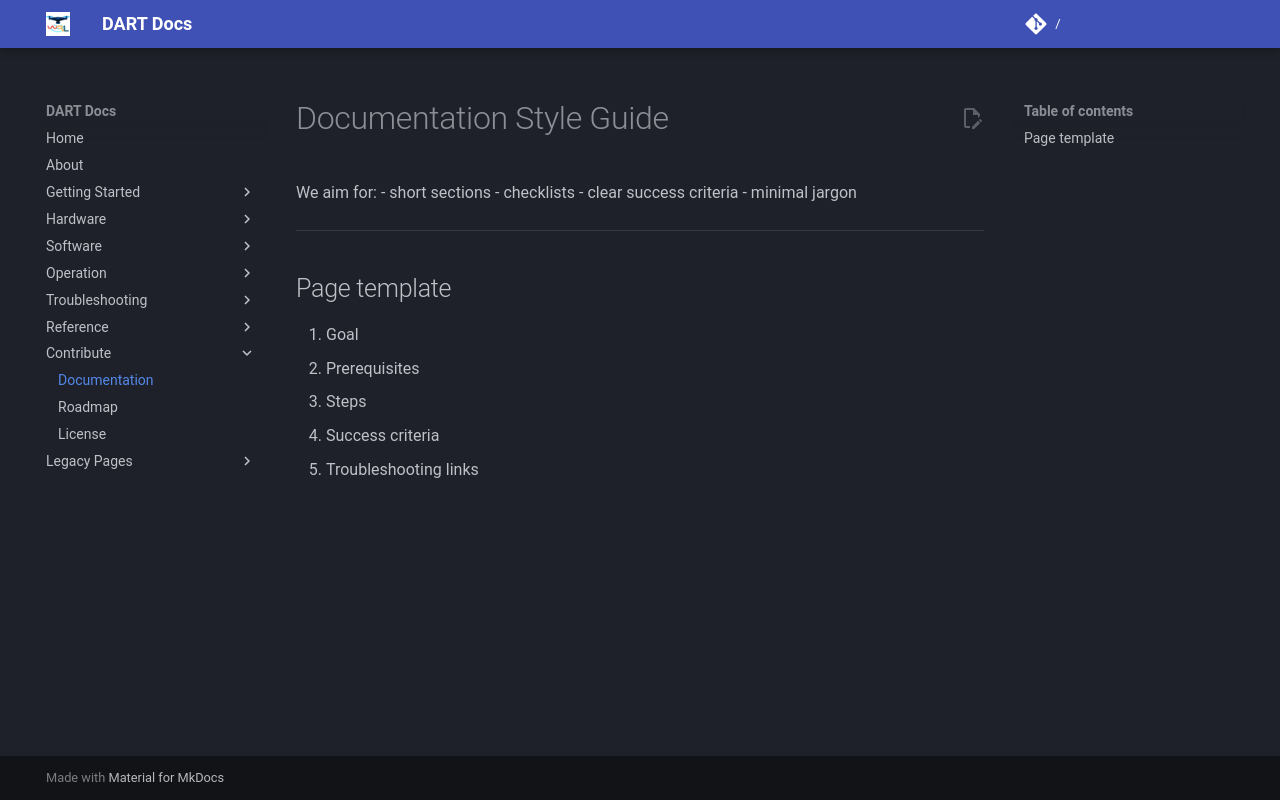

repository: wrlab/DART-Docs · page: contribute/docs/index.html · generator: mkdocs

# Documentation Style Guide

We aim for:
- short sections
- checklists
- clear success criteria
- minimal jargon

---

## Page template

1. Goal
2. Prerequisites
3. Steps
4. Success criteria
5. Troubleshooting links
